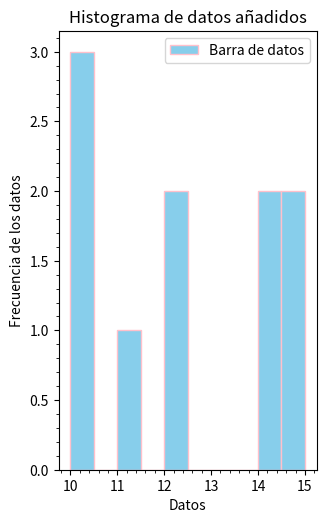

Here is the Python script that generated this plot:
# -*- coding: utf-8 -*-
"""
Created on Sun Oct  2 16:02:42 2022

[redacted]
"""
import matplotlib.pyplot as plt

conversor = lambda x:x/2.54 #convierte los centimetros en pulgadas

class Histograma:
    """
    Esta clase recoge datos los cuales serán luego graficados en un histograma
    """
    def __init__(self,v1, v2, v3, v4, v5, v6, v7, v8,\
                 v9, v10):
        self.D1=v1
        self.D2=v2
        self.D3=v3
        self.D4=v4
        self.D5=v5
        self.D6=v6
        self.D7=v7
        self.D8=v8
        self.D9=v9
        self.D10=v10
        
    def lista(self):
        """
        Se define un metodo lista el cual crea una lista con los datos ingresados
        en la clase Histograma
        """
        datos=[self.D1,self.D2,self.D3,self.D4,self.D5,self.D6,self.D7,self.D8\
               ,self.D9,self.D10]
            
        return(datos)
    
    
    def graficar(self):
        """
        El método graficar utiliza la lista creada con el método "lista" y la 
        grafica como un histograma. También decora la grafica con titulo, 
        titulo en los ejer, color de relleno, color de bordes, un leguen y la 
        en formato PDF.
        """
        fig_1 = plt.figure(figsize=(conversor(8),conversor(13)),constrained_layout=True)
        ax1=fig_1.add_subplot()
        n= self.lista()
        histo = ax1.hist(n, bins=10,edgecolor='pink',facecolor='skyblue',\
                         label="Barra de datos", )
        deco=(plt.legend(),plt.title("Histograma de datos añadidos"),\
                 plt.xlabel("Datos"),plt.ylabel("Frecuencia de los datos"),
                 plt.minorticks_on())
        
        gra = plt.show()
        save= plt.savefig('Figura.pdf', format='pdf')
        
        return(histo,gra,deco,save)


"""
Para impletar la clase "Histograma" se hace un estudio de la cantidad de lluvias
en 10 meses, para así saber cual puede ser la cantidad de veces que llovera en  
noviembre.
Los datos son de enero a octubre respectivamente 
10, 15, 14, 10, 12, 10, 11, 12, 14, 15

"""

lo=Histograma(10, 15, 14, 10, 12, 10, 11, 12, 14, 15)


lo.graficar()

        
        
